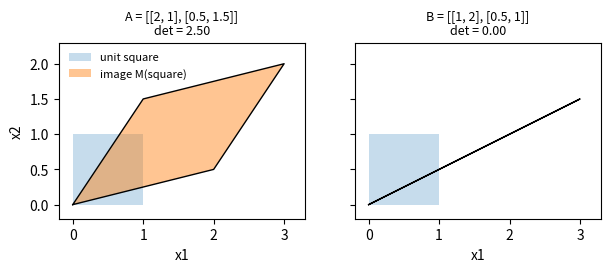

This chart was generated by the following Python code:
# DEP 803 -- Chapter 1: Notation, Vectors, Matrices and Computational Precision
# The determinant as the signed area scaling factor of a linear map.
# (c) 2026 Stephen E. Moore. MIT Licence.
import numpy as np
import matplotlib.pyplot as plt

plt.rcParams.update({"font.size": 10})
square = np.array([[0, 0], [1, 0], [1, 1], [0, 1], [0, 0]], dtype=float).T
maps = {"A = [[2, 1], [0.5, 1.5]]": np.array([[2.0, 1.0], [0.5, 1.5]]),
        "B = [[1, 2], [0.5, 1]]": np.array([[1.0, 2.0], [0.5, 1.0]])}
fig, axes = plt.subplots(1, 2, figsize=(7, 3.4), sharey=True)
for ax, (lab, M) in zip(axes, maps.items()):
    img = M @ square
    ax.fill(square[0], square[1], alpha=0.25, label="unit square")
    ax.fill(img[0], img[1], alpha=0.45, label="image M(square)")
    ax.plot(img[0], img[1], "k-", lw=1)
    ax.set_title(f"{lab}\ndet = {np.linalg.det(M):.2f}", fontsize=9)
    ax.set_aspect("equal")
    ax.set_xlim(-0.2, 3.3)
    ax.set_ylim(-0.2, 2.3)
    ax.set_xlabel("x1")
    x, y = img[0, :4], img[1, :4]
    area = 0.5 * abs(np.dot(x, np.roll(y, -1)) - np.dot(y, np.roll(x, -1)))
    print(f"{lab:26s} det = {np.linalg.det(M):6.3f}  image area = {area:.3f}")
axes[0].set_ylabel("x2")
axes[0].legend(frameon=False, fontsize=8, loc="upper left")
plt.savefig("ch01_determinant.pdf", bbox_inches="tight")
print("B is singular: its columns are parallel, the square collapses to a line")
